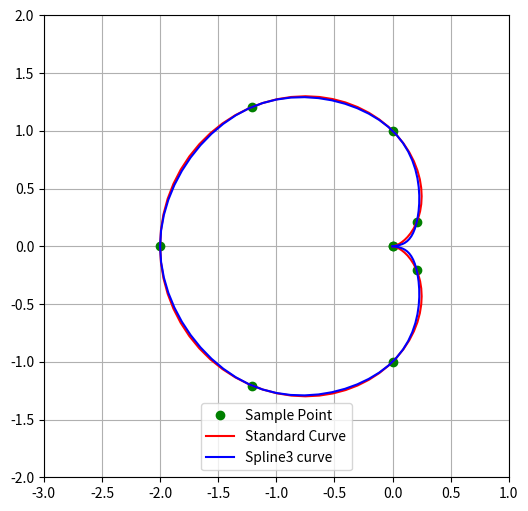

The script that saved this image:
import numpy as np
import math
import matplotlib.pyplot as plt
num=9
t=np.linspace(0,8,num)
x=np.zeros(num)
y=np.zeros(num)
Mx=np.zeros(num)
My=np.zeros(num)

#Cardioid曲线
for i in range(0,num):
    t[i]=2*math.pi*i/(num-1)
    y[i]=np.sin(t[i])*(1-np.cos(t[i]))
    x[i]=np.cos(t[i])*(1-np.cos(t[i]))
#自然三次样条插值
def solveM(x,y):
    M=np.zeros(num)
    h = np.zeros(num)
    b = np.zeros(num)
    L = np.zeros((num, num))
    U = np.zeros((num, num))
    v = np.zeros(num)
    for i in range(0,num-1):
        h[i]=x[i+1]-x[i]
        b[i]=(y[i+1]-y[i])/h[i]*6
    U[1,1]=2*(h[1]+h[0])
#分解插值矩阵
    for i in range(1,num-1):
        L[i,i]=1
        v[i] = b[i] - b[i - 1]
        if i!=num-2:
            L[i+1,i]=h[i]/U[i,i]
            U[i+1,i+1]=2*(h[i+1]+h[i])-h[i]/U[i,i]*h[i]
            U[i,i+1]=h[i]
#回带求解插值系数
    for i in range(1,num-1):
        b[i]=v[i]
        b[i]=b[i]-L[i,i-1]*b[i-1]
    for i in reversed(range(1,num-1)):
        if U[i,i]!=0:
            M[i]=b[i]/U[i,i]
            M[i]=M[i]-U[i,i+1]/U[i,i]*M[i+1]
    return M
#计算分段插值函数

def s(index, r, x, y,Z):
    A=(Z[index+1]-Z[index])/(x[index+1]-x[index])/6
    B=Z[index]/2
    C=(y[index+1]-y[index])/(x[index+1]-x[index])-(Z[index+1]+2*Z[index])*(x[index+1]-x[index])/6
    S=y[index]+(r-x[index])*(C+(r-x[index])*(B+(r-x[index])*A))
    return S
#取点画图
Mx=solveM(t,x)
My=solveM(t,y)
tt=np.zeros(91)
Px=np.zeros(len(tt))
Py=np.zeros(len(tt))
Y=np.zeros(len(tt))
X=np.zeros(len(tt))
for i in range(0,len(tt)):
    tt[i]=2*math.pi*i/(len(tt)-1)
    Y[i]=np.sin(tt[i])*(1-np.cos(tt[i]))
    X[i]=np.cos(tt[i])*(1-np.cos(tt[i]))
for i in range(0,num-1):
    for k in range(math.ceil(len(tt) / (len(t) - 1) * i), math.ceil(len(tt) / (len(t) - 1) * (i + 1))):
        Px[k]=s(i,tt[k],t,x, Mx)
        Py[k] = s(i, tt[k], t, y, My)
plt.figure(figsize=(6,6))
plt.xlim((-3,1))
plt.ylim((-2,2))
plt.plot(x,y,'ro',color="green")
plt.plot(X,Y,color="red")
plt.plot(Px,Py,color="blue")
label = ["Sample Point","Standard Curve", "Spline3 curve"]
plt.legend(label, loc ='lower center')
plt.grid(True)
plt.show()